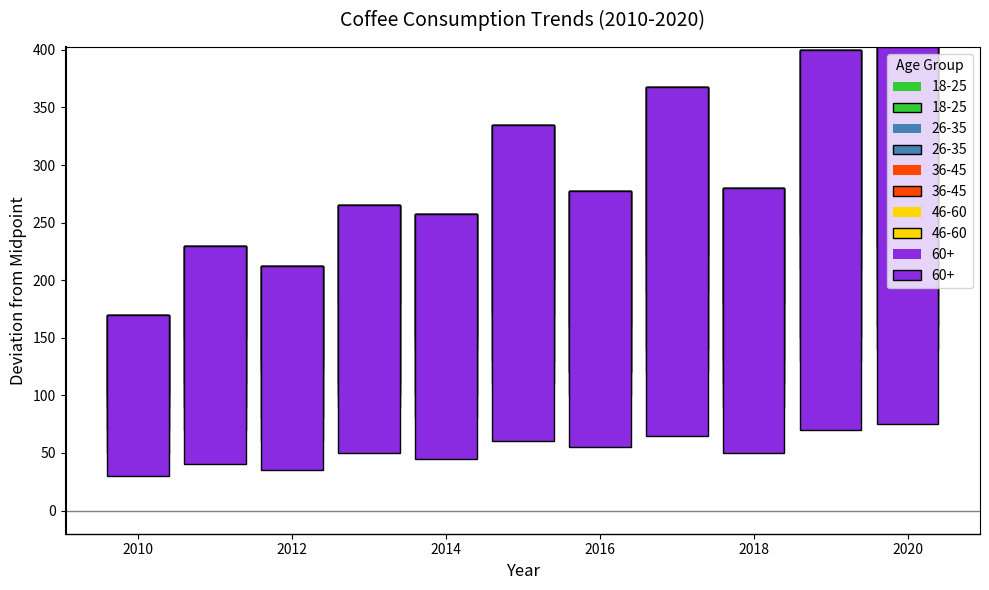

Reproduce this figure in Python.
import matplotlib.pyplot as plt
import numpy as np

years = np.arange(2010, 2021)
age_groups = ['18-25', '26-35', '36-45', '46-60', '60+']
consumption = np.array([
    [100, 150, 120, 180, 140, 200, 160, 220, 180, 240, 200],
    [90, 110, 130, 100, 150, 170, 120, 190, 130, 210, 230],
    [70, 90, 80, 110, 100, 130, 120, 140, 110, 150, 160],
    [50, 70, 60, 90, 80, 110, 100, 120, 90, 130, 140],
    [30, 40, 35, 50, 45, 60, 55, 65, 50, 70, 75]
])

new_colors = ['#32CD32', '#4682B4', '#FF4500', '#FFD700', '#8A2BE2']

fig, ax = plt.subplots(figsize=(10, 6))

midpoint_consumption = consumption.sum(axis=0) / 2

for i, age_group in enumerate(age_groups):
    pos_vals = np.where(consumption[i] >= midpoint_consumption, consumption[i] - midpoint_consumption, 0)
    neg_vals = np.where(consumption[i] < midpoint_consumption, midpoint_consumption - consumption[i], 0)
    ax.bar(years, pos_vals, bottom=midpoint_consumption, color=new_colors[i], label=f'{age_group}', hatch=None)
    ax.bar(years, -neg_vals, bottom=midpoint_consumption, color=new_colors[i], edgecolor='black', label=f'{age_group}', linestyle='-')

ax.set_title('Coffee Consumption Trends (2010-2020)', fontsize=14, weight='normal', pad=15)
ax.set_xlabel('Year', fontsize=12)
ax.set_ylabel('Deviation from Midpoint', fontsize=12)

ax.legend(title='Age Group', loc='upper right', fontsize=10)
ax.grid(False)
ax.spines['top'].set_visible(True)
ax.spines['right'].set_visible(True)
ax.spines['bottom'].set_linewidth(1)
ax.spines['left'].set_linewidth(1.5)
plt.axhline(0, color='gray', linewidth=1)
plt.tight_layout()
plt.show()
